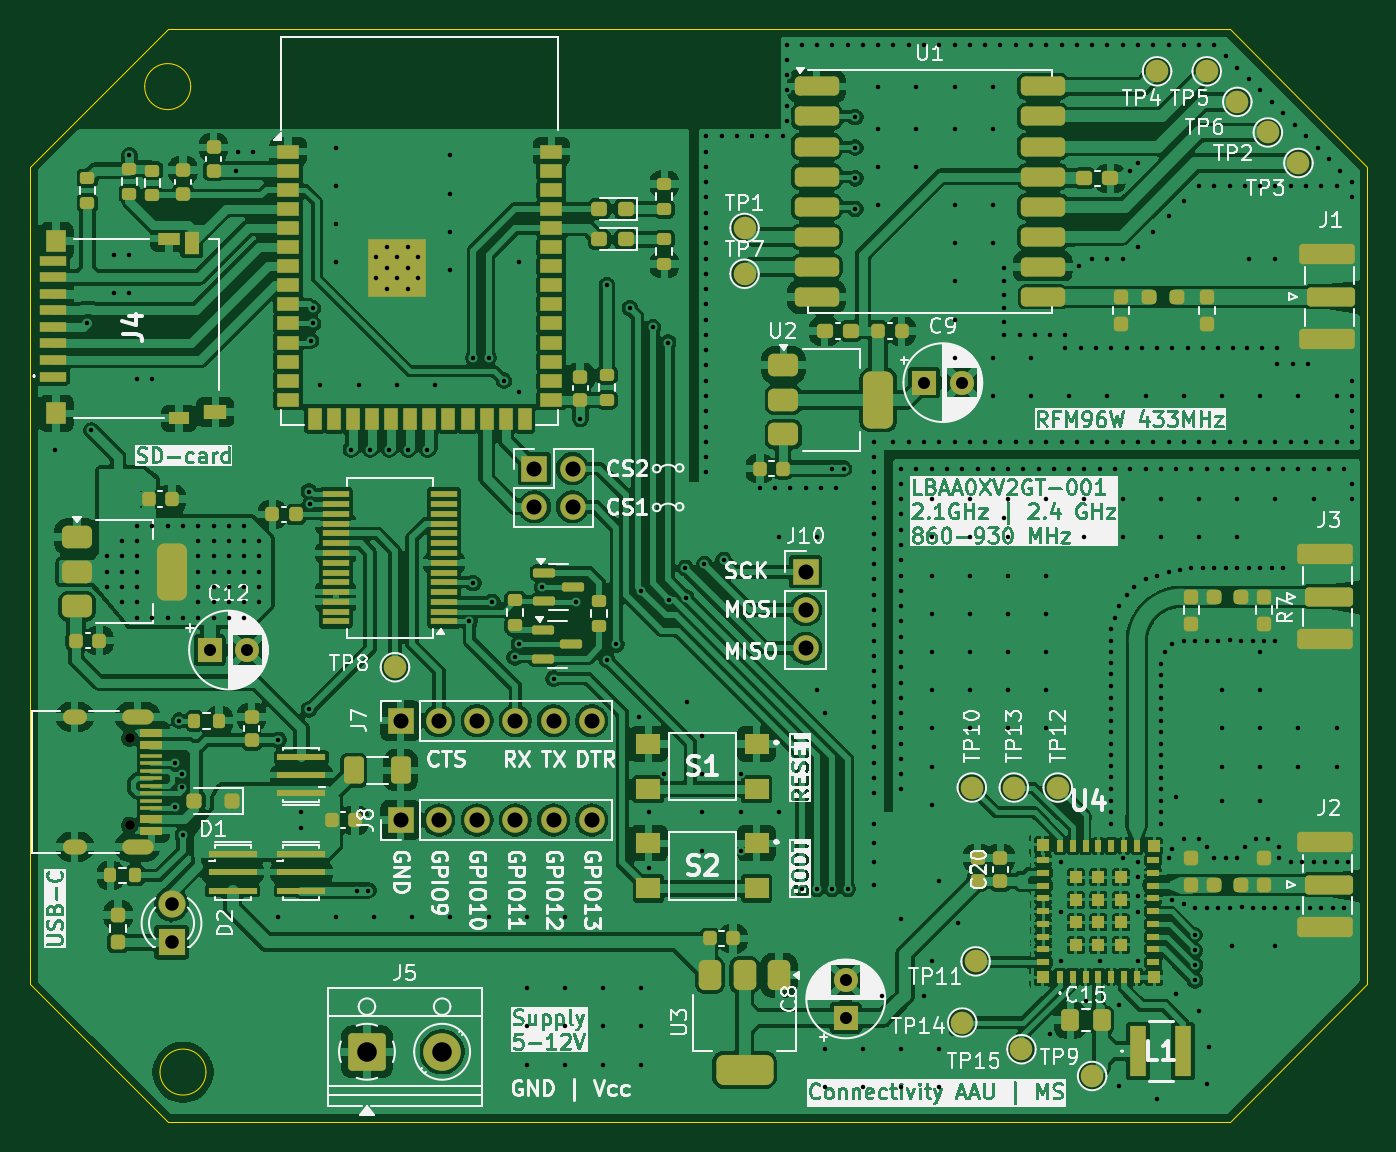
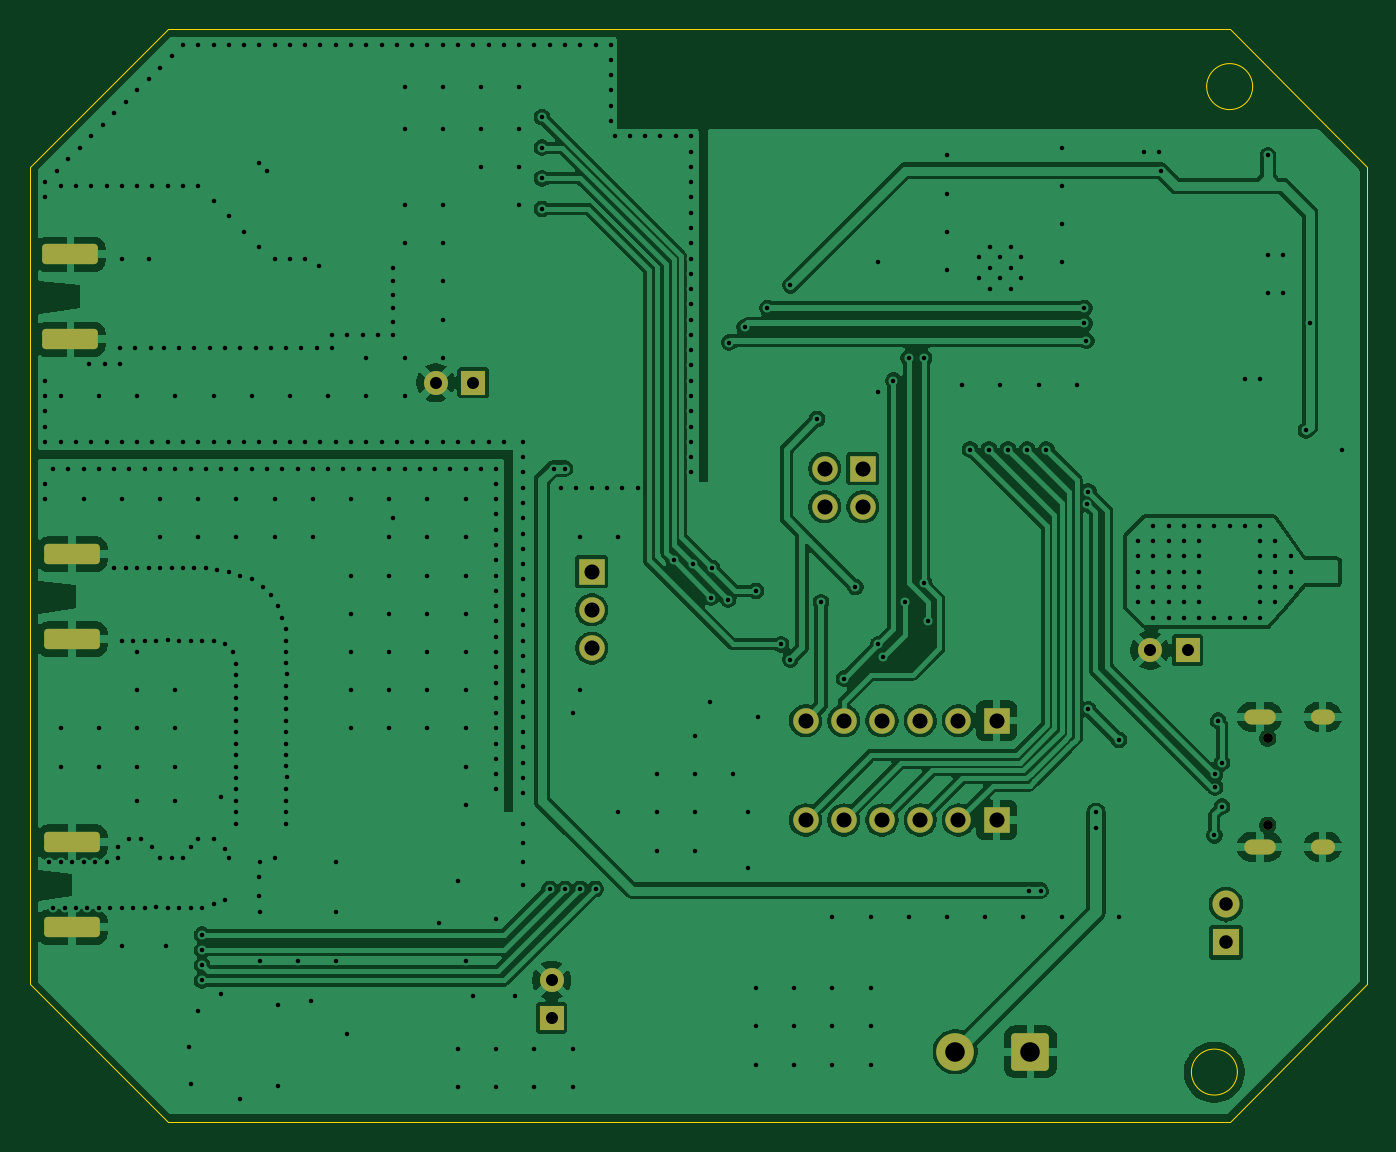
Circuit board: 11 layer files. Board 88.9 x 72.6 mm.
- bottom_copper: 3band_testboard_mcu_based-B_Cu.gbr (142855 bytes)
- bottom_mask: 3band_testboard_mcu_based-B_Mask.gbr (2857 bytes)
- paste: 3band_testboard_mcu_based-B_Paste.gbr (467 bytes)
- bottom_silk: 3band_testboard_mcu_based-B_Silkscreen.gbr (468 bytes)
- outline: 3band_testboard_mcu_based-Edge_Cuts.gbr (1187 bytes)
- top_copper: 3band_testboard_mcu_based-F_Cu.gbr (434497 bytes)
- top_mask: 3band_testboard_mcu_based-F_Mask.gbr (15321 bytes)
- paste: 3band_testboard_mcu_based-F_Paste.gbr (12427 bytes)
- top_silk: 3band_testboard_mcu_based-F_Silkscreen.gbr (334907 bytes)
- drill: 3band_testboard_mcu_based-NPTH.drl (362 bytes)
- drill: 3band_testboard_mcu_based-PTH.drl (9145 bytes)

=== bottom_copper: 3band_testboard_mcu_based-B_Cu.gbr (142855 bytes, source omitted) ===
=== bottom_mask: 3band_testboard_mcu_based-B_Mask.gbr (2857 bytes, source withheld) ===
=== paste: 3band_testboard_mcu_based-B_Paste.gbr ===
%TF.GenerationSoftware,KiCad,Pcbnew,9.0.0*%
%TF.CreationDate,2025-04-10T09:35:26+02:00*%
%TF.ProjectId,3band_testboard_mcu_based,3362616e-645f-4746-9573-74626f617264,1.0*%
%TF.SameCoordinates,Original*%
%TF.FileFunction,Paste,Bot*%
%TF.FilePolarity,Positive*%
%FSLAX46Y46*%
G04 Gerber Fmt 4.6, Leading zero omitted, Abs format (unit mm)*
G04 Created by KiCad (PCBNEW 9.0.0) date 2025-04-10 09:35:26*
%MOMM*%
%LPD*%
G01*
G04 APERTURE LIST*
G04 APERTURE END LIST*
M02*

=== bottom_silk: 3band_testboard_mcu_based-B_Silkscreen.gbr ===
%TF.GenerationSoftware,KiCad,Pcbnew,9.0.0*%
%TF.CreationDate,2025-04-10T09:35:26+02:00*%
%TF.ProjectId,3band_testboard_mcu_based,3362616e-645f-4746-9573-74626f617264,1.0*%
%TF.SameCoordinates,Original*%
%TF.FileFunction,Legend,Bot*%
%TF.FilePolarity,Positive*%
%FSLAX46Y46*%
G04 Gerber Fmt 4.6, Leading zero omitted, Abs format (unit mm)*
G04 Created by KiCad (PCBNEW 9.0.0) date 2025-04-10 09:35:26*
%MOMM*%
%LPD*%
G01*
G04 APERTURE LIST*
G04 APERTURE END LIST*
M02*

=== outline: 3band_testboard_mcu_based-Edge_Cuts.gbr ===
%TF.GenerationSoftware,KiCad,Pcbnew,9.0.0*%
%TF.CreationDate,2025-04-10T09:35:26+02:00*%
%TF.ProjectId,3band_testboard_mcu_based,3362616e-645f-4746-9573-74626f617264,1.0*%
%TF.SameCoordinates,Original*%
%TF.FileFunction,Profile,NP*%
%FSLAX46Y46*%
G04 Gerber Fmt 4.6, Leading zero omitted, Abs format (unit mm)*
G04 Created by KiCad (PCBNEW 9.0.0) date 2025-04-10 09:35:26*
%MOMM*%
%LPD*%
G01*
G04 APERTURE LIST*
%TA.AperFunction,Profile*%
%ADD10C,0.050000*%
%TD*%
G04 APERTURE END LIST*
D10*
X87381283Y-34290000D02*
G75*
G02*
X84322717Y-34290000I-1529283J0D01*
G01*
X84322717Y-34290000D02*
G75*
G02*
X87381283Y-34290000I1529283J0D01*
G01*
X156464000Y-103124000D02*
X85852000Y-103124000D01*
X76708000Y-93980000D02*
X76708000Y-39624000D01*
X165608000Y-93980000D02*
X156464000Y-103124000D01*
X85852000Y-30480000D02*
X76708000Y-39624000D01*
X165608000Y-93980000D02*
X165608000Y-39624000D01*
X88397283Y-99816717D02*
G75*
G02*
X85338717Y-99816717I-1529283J0D01*
G01*
X85338717Y-99816717D02*
G75*
G02*
X88397283Y-99816717I1529283J0D01*
G01*
X156464000Y-30480000D02*
X85852000Y-30480000D01*
X76708000Y-93980000D02*
X85852000Y-103124000D01*
X165608000Y-39624000D02*
X156464000Y-30480000D01*
M02*

=== top_copper: 3band_testboard_mcu_based-F_Cu.gbr (434497 bytes, source omitted) ===
=== top_mask: 3band_testboard_mcu_based-F_Mask.gbr (15321 bytes, source omitted) ===
=== paste: 3band_testboard_mcu_based-F_Paste.gbr (12427 bytes, source omitted) ===
=== top_silk: 3band_testboard_mcu_based-F_Silkscreen.gbr (334907 bytes, source omitted) ===
=== drill: 3band_testboard_mcu_based-NPTH.drl ===
M48
; DRILL file {KiCad 9.0.0} date 2025-04-10T09:35:22+0200
; FORMAT={-:-/ absolute / inch / decimal}
; #@! TF.CreationDate,2025-04-10T09:35:22+02:00
; #@! TF.GenerationSoftware,Kicad,Pcbnew,9.0.0
; #@! TF.FileFunction,NonPlated,1,2,NPTH
FMAT,2
INCH
; #@! TA.AperFunction,NonPlated,NPTH,ComponentDrill
T1C0.0256
%
G90
G05
T1
X3.2803Y-3.0562
X3.2803Y-3.2838
M30

=== drill: 3band_testboard_mcu_based-PTH.drl (9145 bytes, source omitted) ===
